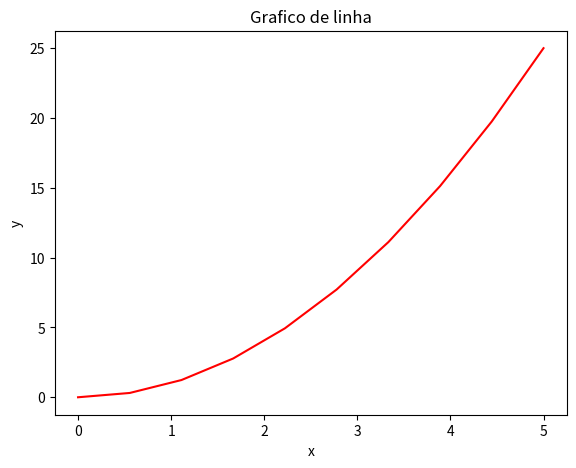
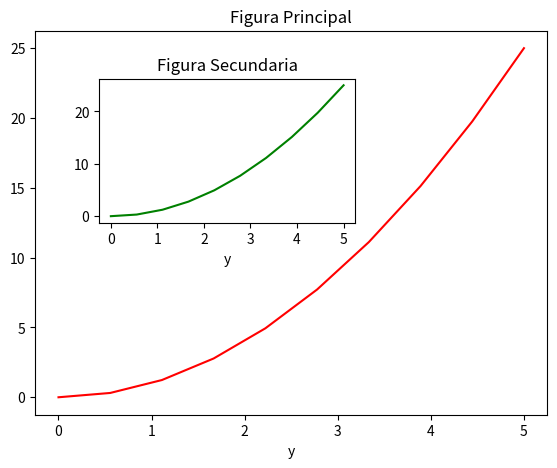
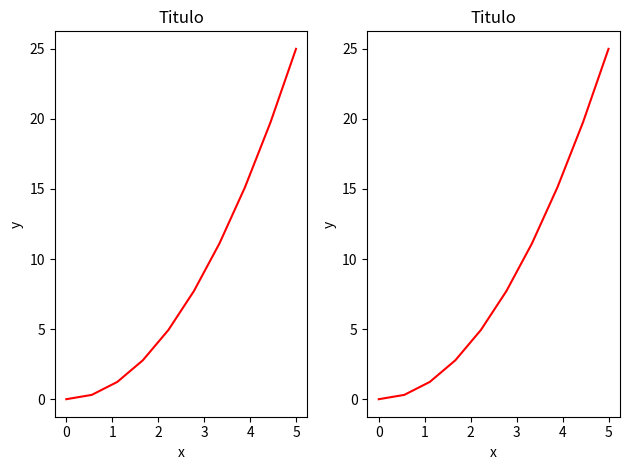

Here is the Python script that generated these plots, in order:
#%% Imports
# !pip install pylab -U --user
from pylab import *
import matplotlib.pyplot as plt
import matplotlib as mpl

#%% Grafico de linha
x = linspace(0, 5, 10)
y = x ** 2

fig = plt.figure()

axes = fig.add_axes([0.1, 0.1,0.8,0.8])
axes.plot(x, y, 'r')

axes.set_xlabel('x')
axes.set_ylabel('y')
axes.set_title('Grafico de linha')


#%% Grafico de linha com duas figuras
x = linspace(0, 5, 10)
y = x ** 2

fig = plt.figure()
axes1 = fig.add_axes([0.1,0.1,0.8,0.8])
axes2 = fig.add_axes([0.2,0.5,0.4,0.3])

axes1.plot(x, y, 'r')
axes1.set_xlabel('x')
axes1.set_xlabel('y')
axes1.set_title('Figura Principal')

axes2.plot(x, y, 'g')
axes2.set_xlabel('x')
axes2.set_xlabel('y')
axes2.set_title('Figura Secundaria')

figura, axes = plt.subplots(nrows = 1, ncols = 2)

for ax in axes:
    ax.plot(x, y, 'r')
    ax.set_xlabel('x')
    ax.set_ylabel('y')
    ax.set_title('Titulo')
figura.tight_layout()